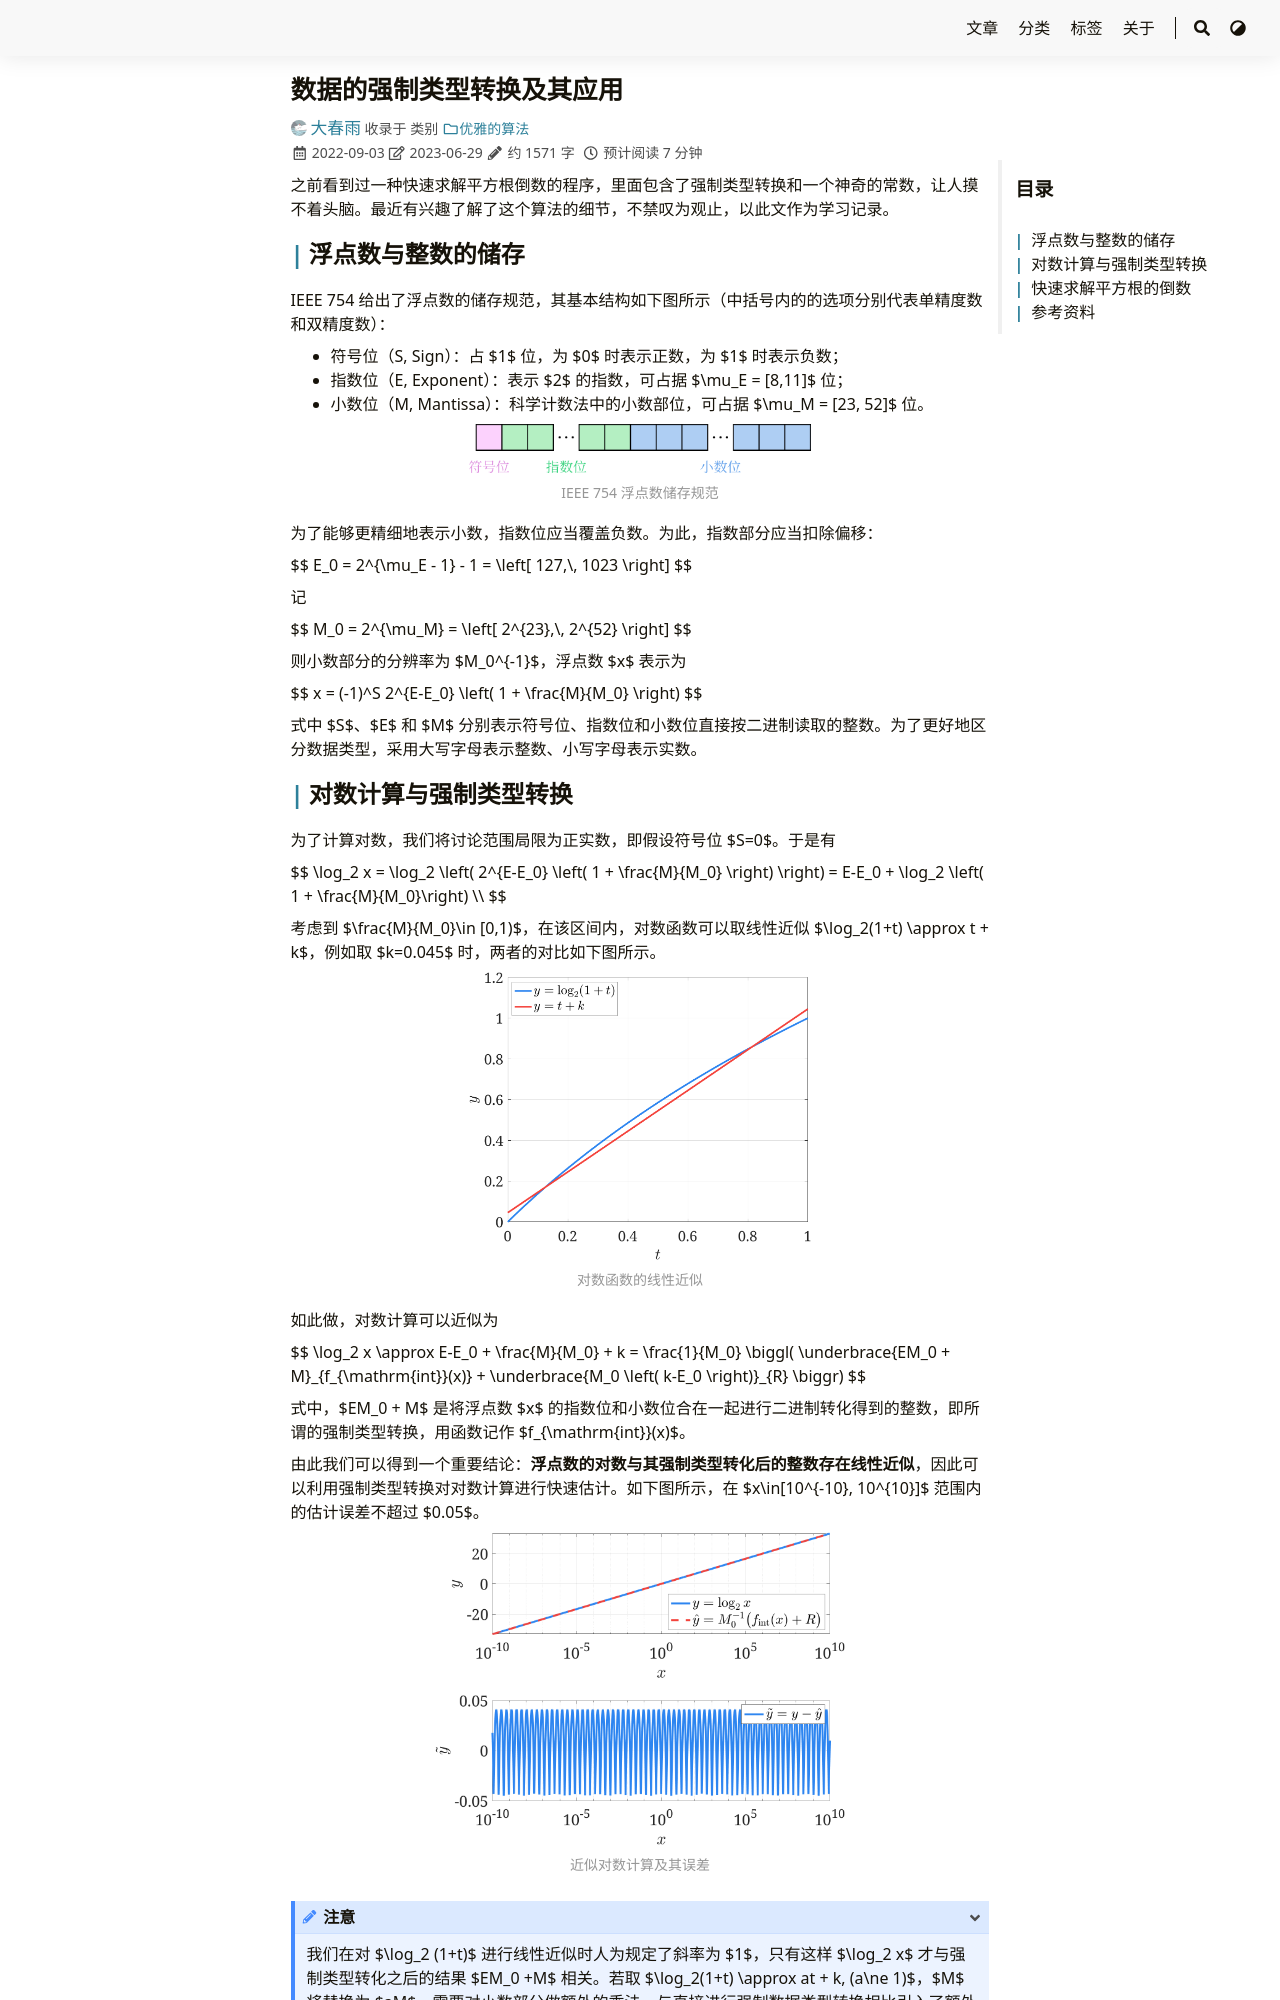

repository: iChunyu/iChunyu.github.io · page: typeconvert/index.html · generator: sphinx

---
title: "数据的强制类型转换及其应用"
date: 2022-09-03T15:31:40+08:00
tags: ["数据类型转换","快速平方根倒数"]
categories: ["优雅的算法"]
draft: false
---

之前看到过一种快速求解平方根倒数的程序，里面包含了强制类型转换和一个神奇的常数，让人摸不着头脑。最近有兴趣了解了这个算法的细节，不禁叹为观止，以此文作为学习记录。

<!--more-->


## 浮点数与整数的储存

IEEE 754 给出了浮点数的储存规范，其基本结构如下图所示（中括号内的的选项分别代表单精度数和双精度数）：

- 符号位（S, Sign）：占 $1$ 位，为 $0$ 时表示正数，为 $1$ 时表示负数；
- 指数位（E, Exponent）：表示 $2$ 的指数，可占据 $\mu_E = [8,11]$ 位；
- 小数位（M, Mantissa）：科学计数法中的小数部位，可占据 $\mu_M = [23, 52]$ 位。

{{< image src="./storedData.png" caption="IEEE 754 浮点数储存规范" width="50%" >}}

为了能够更精细地表示小数，指数位应当覆盖负数。为此，指数部分应当扣除偏移：

{{< math >}}$$
E_0 = 2^{\mu_E - 1} - 1 = \left[ 127,\, 1023 \right]
$${{< /math >}}

记

{{< math >}}$$
M_0 = 2^{\mu_M} = \left[ 2^{23},\, 2^{52} \right]
$${{< /math >}}

则小数部分的分辨率为 $M_0^{-1}$，浮点数 $x$ 表示为

{{< math >}}$$
x = (-1)^S 2^{E-E_0} \left( 1 + \frac{M}{M_0} \right)
$${{< /math >}}

式中 $S$、$E$ 和 $M$ 分别表示符号位、指数位和小数位直接按二进制读取的整数。为了更好地区分数据类型，采用大写字母表示整数、小写字母表示实数。


## 对数计算与强制类型转换

为了计算对数，我们将讨论范围局限为正实数，即假设符号位 $S=0$。于是有

{{< math >}}$$
    \log_2 x = \log_2 \left( 2^{E-E_0} \left( 1 + \frac{M}{M_0} \right) \right)
    = E-E_0 + \log_2 \left( 1 + \frac{M}{M_0}\right) \\
$${{< /math >}}

考虑到 {{< math >}}$\frac{M}{M_0}\in [0,1)${{< /math >}}，在该区间内，对数函数可以取线性近似 {{< math >}}$\log_2(1+t) \approx t + k${{< /math >}}，例如取 $k=0.045$ 时，两者的对比如下图所示。

{{< image src="./log2approx.png" caption="对数函数的线性近似" width="50%" >}}

如此做，对数计算可以近似为

{{< math >}}$$
    \log_2 x \approx E-E_0 + \frac{M}{M_0} + k = \frac{1}{M_0} \biggl( \underbrace{EM_0 + M}_{f_{\mathrm{int}}(x)} + \underbrace{M_0 \left( k-E_0  \right)}_{R} \biggr)
$${{< /math >}}

式中，$EM_0 + M$ 是将浮点数 $x$ 的指数位和小数位合在一起进行二进制转化得到的整数，即所谓的强制类型转换，用函数记作 $f_{\mathrm{int}}(x)$。

由此我们可以得到一个重要结论：**浮点数的对数与其强制类型转化后的整数存在线性近似**，因此可以利用强制类型转换对对数计算进行快速估计。如下图所示，在 {{< math >}}$x\in[10^{-10}, 10^{10}]${{< /math >}} 范围内的估计误差不超过 $0.05$。

{{< image src="./log2calc.png" caption="近似对数计算及其误差" width="60%" >}}

{{< admonition note >}}
我们在对 $\log_2 (1+t)$ 进行线性近似时人为规定了斜率为 $1$，只有这样 $\log_2 x$ 才与强制类型转化之后的结果 $EM_0 +M$ 相关。若取 $\log_2(1+t) \approx at + k, (a\ne 1)$，$M$ 将替换为 $aM$，需要对小数部分做额外的乘法，与直接进行强制数据类型转换相比引入了额外的计算，会降低程序效率。
{{< /admonition >}}
